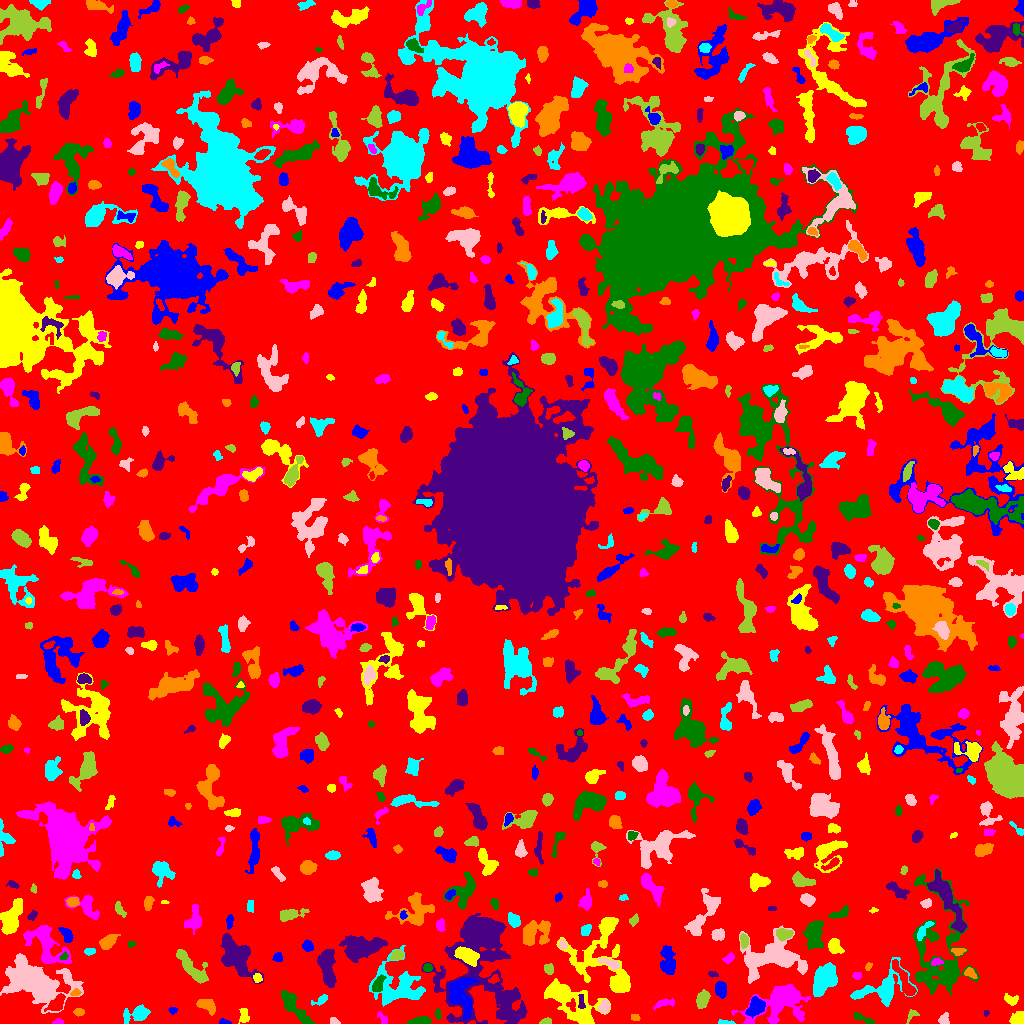

The data file committed next to this chart (first rows):
ID, X, Y, A, B, theta, total_flux, mu_max, mu_median, mu_mean, R_fwhm, R_e, R10, R90, x_start, x_end, y_start, y_end, area, greylevel
0, 516, 514.2, 303.5, 297.1, -1.448, 1102542, 11.0, 1.0, 1.452, 37.87, 220, 82.82, 365.4, 0, 1023, 0, 1023, 759364, 1.452
1, 224.3, 1.222, 2.524, 1.153, -0.1353, 117.0, 6.0, 2.0, 2.089, 2.585, 2.034, 0.7979, 3.241, 219, 231, 0, 5, 56, 7.089
2, 570.2, 22.36, 16.02, 6.977, -0.6342, 5769, 15.0, 4.0, 5.24, 7.756, 10.14, 3.568, 16.51, 544, 610, 0, 45, 1101, 7.24
3, 57.82, 1.405, 2.47, 1.275, 0.1291, 163.0, 7.0, 3.0, 3.019, 2.523, 2.111, 0.7979, 3.385, 52, 63, 0, 5, 54, 7.019
4, 421.7, 2.5, 4.629, 1.783, 0.05576, 522.0, 8.0, 3.0, 3.457, 4.787, 3.568, 1.493, 5.499, 407, 431, 0, 7, 151, 7.457
5, 480.4, 79.6, 23.91, 13.57, 1.486, 23776, 47.0, 3.0, 7.2, 9.934, 11.06, 4.146, 24.66, 421, 527, 0, 110, 3302, 10.2
6, 635, 5.699, 2.25, 1.624, -0.2808, 183.0, 6.0, 2.5, 3.05, 3.09, 2.394, 0.9772, 3.785, 631, 640, 3, 9, 60, 6.05
7, 725.9, 0.8455, 3.845, 0.8726, -0.05473, 110.0, 5.0, 2.0, 1.719, 2.394, 2.185, 0.7979, 3.523, 718, 735, 0, 4, 64, 6.719
8, 334.3, 1.828, 2.268, 1.515, -0.3841, 116.0, 5.0, 2.0, 1.902, 2.523, 2.185, 0.7979, 3.523, 330, 340, 0, 6, 61, 5.902
9, 546.1, 2.305, 3.108, 1.42, 0.1897, 105.0, 3.0, 1.5, 1.544, 3.29, 2.646, 0.9772, 4.068, 539, 551, 0, 6, 68, 5.544
10, 678.7, 2.302, 2.613, 1.775, -0.03783, 248.0, 7.0, 3.0, 2.918, 3.29, 2.646, 0.9772, 4.184, 673, 684, 0, 7, 85, 6.918
11, 755.5, 16.48, 4.686, 3.547, 0.8701, 1315, 11.0, 4.0, 4.747, 5.642, 5.078, 1.954, 8.038, 745, 765, 5, 27, 277, 10.75
12, 1018, 4.857, 3.665, 3.151, 0.5241, 474.0, 6.0, 3.0, 2.926, 5.698, 4.068, 1.693, 6.155, 1009, 1023, 0, 12, 162, 6.926
13, 382.5, 4.842, 3.578, 1.656, -1.075, 114.0, 3.0, 1.0, 1.31, 3.385, 2.764, 0.9772, 4.334, 377, 387, 0, 12, 87, 6.31
14, 863.8, 4.462, 6.338, 1.314, -0.4016, 173.0, 3.0, 1.0, 1.362, 4.297, 3.432, 1.262, 5.202, 853, 874, 0, 11, 127, 5.362
15, 985.8, 10.55, 1.383, 1.347, 1.131, 51.0, 3.0, 2.0, 1.545, 2.326, 1.784, 0.5642, 2.706, 984, 989, 7, 13, 33, 5.545
16, 78.74, 11.48, 2.359, 1.905, -0.02768, 213.0, 6.0, 3.0, 2.731, 3.656, 2.646, 0.9772, 4.184, 73, 84, 7, 15, 78, 7.731
17, 136.6, 9.46, 7.228, 3.637, 0.2701, 1252, 8.0, 4.0, 4.118, 7.695, 5.809, 2.257, 8.722, 123, 150, 0, 19, 304, 6.118
18, 944, 4.269, 2.813, 2.445, 1.233, 364.0, 7.0, 3.0, 3.5, 3.989, 3.29, 1.262, 5.015, 938, 949, 0, 11, 104, 6.5
19, 912.1, 8.483, 3.792, 2.225, 0.7529, 238.0, 5.0, 3.0, 2.736, 3.742, 3.09, 1.128, 4.787, 906, 919, 0, 14, 87, 5.736
20, 56.25, 19.67, 4.888, 2.743, 0.7549, 1049, 12.0, 4.0, 4.704, 5.015, 4.478, 1.693, 7.092, 44, 65, 12, 30, 223, 10.7
21, 172.6, 13.23, 2.138, 1.547, -0.02836, 137.0, 5.0, 2.0, 2.491, 2.932, 2.185, 0.7979, 3.432, 168, 177, 9, 16, 55, 5.491
22, 243.8, 7.34, 3.961, 2.117, -1.559, 156.0, 3.0, 1.0, 1.219, 3.827, 3.29, 1.262, 5.232, 238, 249, 0, 15, 128, 6.219
23, 664.1, 20.21, 5.815, 1.937, 0.2137, 351.0, 5.0, 2.0, 2.525, 4.618, 3.989, 1.596, 5.944, 653, 674, 14, 25, 139, 5.525
24, 437.7, 9.455, 2.724, 1.342, -1.515, 121.0, 4.0, 2.0, 1.984, 3.523, 2.394, 0.9772, 3.785, 435, 441, 4, 15, 61, 5.984
25, 581.3, 20.98, 4.313, 1.582, -1.526, 188.0, 4.0, 2.0, 2.186, 4.37, 2.932, 1.128, 4.549, 578, 585, 15, 29, 86, 12.19
26, 206.1, 18.77, 4.724, 2.761, -0.4645, 925.0, 11.0, 3.0, 4.384, 4.754, 4.26, 1.693, 6.979, 196, 215, 8, 24, 211, 7.384
27, 321.3, 23.66, 4.471, 1.849, 0.5491, 158.0, 3.0, 1.0, 1.491, 3.827, 3.09, 1.262, 4.983, 311, 327, 18, 29, 106, 5.491
28, 604.5, 16.45, 3.178, 2.298, 1.3, 485.0, 10.0, 3.0, 3.54, 3.827, 3.338, 1.262, 5.323, 597, 610, 10, 24, 137, 8.54
29, 702.7, 24.85, 4.128, 2.61, 1.2, 676.0, 8.0, 3.0, 3.314, 5.382, 4.146, 1.596, 6.555, 696, 710, 15, 34, 204, 7.314
30, 353.8, 17.79, 3.397, 2.549, 1.53, 584.0, 8.0, 4.0, 3.946, 5.015, 3.785, 1.493, 5.917, 348, 359, 9, 25, 148, 6.946
31, 720.8, 33.78, 3.754, 2.505, -1.441, 742.0, 10.0, 4.0, 4.216, 4.886, 3.949, 1.493, 6.232, 715, 726, 25, 42, 176, 8.216
32, 1011, 23.65, 3.633, 2.24, -0.3238, 215.0, 4.0, 2.0, 1.734, 4.583, 3.385, 1.262, 5.441, 1004, 1018, 18, 30, 124, 5.734
33, 781, 21.79, 14.66, 8.218, 0.4021, 5620, 16.0, 4.0, 4.779, 8.234, 9.591, 3.432, 16.56, 731, 810, 0, 39, 1176, 7.779
34, 293.5, 16.77, 11.37, 3.185, -0.8595, 1024, 6.0, 2.0, 2.404, 7.695, 6.604, 2.326, 10.11, 281, 314, 0, 33, 426, 5.404
35, 507.7, 16.98, 8.599, 5.41, -1.208, 2334, 12.0, 5.0, 5.052, 7.569, 6.817, 2.585, 10.69, 496, 525, 0, 31, 462, 10.05
36, 75.04, 30.23, 2.396, 1.661, 0.2881, 134.0, 5.0, 2.0, 2.094, 2.585, 2.326, 0.7979, 3.827, 70, 81, 28, 35, 64, 8.094
37, 882.5, 34.34, 14, 7.444, 0.3349, 2147, 10.0, 2.0, 2.803, 6.457, 7.858, 2.821, 13.06, 850, 917, 17, 66, 766, 6.803
38, 36.28, 41.21, 15.97, 8.905, -0.4164, 10041, 17.0, 4.0, 5.133, 10.67, 11.63, 4.442, 20.6, 0, 83, 10, 70, 1956, 8.133
39, 192.4, 54.97, 10.98, 3.727, -0.8143, 1571, 8.0, 3.0, 3.423, 7.838, 6.58, 2.585, 10.52, 176, 208, 40, 74, 459, 6.423
40, 493.9, 44.2, 2.478, 1.8, 0.5108, 186.0, 6.0, 2.0, 2.385, 3.141, 2.585, 0.9772, 4.26, 488, 499, 40, 49, 78, 9.385
41, 460.1, 28.49, 9.607, 5.485, -1.29, 2749, 13.0, 4.0, 4.391, 6.232, 7.421, 2.764, 11.98, 449, 478, 4, 46, 626, 11.39
42, 257, 45.52, 2.277, 1.856, -1.512, 151.0, 5.0, 2.0, 1.987, 3.038, 2.523, 0.9772, 3.868, 253, 262, 41, 50, 76, 7.987
43, 857.3, 47.28, 1.735, 1.659, -0.9164, 101.0, 5.0, 1.0, 1.554, 2.257, 2.034, 0.7979, 3.478, 852, 861, 44, 51, 65, 6.554
44, 377.6, 38.71, 4.891, 2.166, 1.161, 373.0, 5.0, 2.0, 2.288, 4.983, 4.068, 1.596, 6.024, 372, 386, 32, 49, 163, 9.288
45, 712.9, 49.19, 2.675, 1.362, -0.2306, 90.0, 3.0, 1.5, 1.607, 2.985, 2.394, 0.7979, 3.742, 708, 718, 46, 52, 56, 6.607
46, 970.1, 50.17, 3.127, 2.239, -0.5579, 201.0, 4.0, 2.0, 1.951, 4.514, 3.192, 1.262, 5.046, 964, 977, 45, 56, 103, 6.951
47, 824.9, 44.57, 8.115, 5.119, 1.023, 2586, 10.0, 4.0, 4.332, 9.305, 7.919, 3.038, 11.98, 813, 837, 27, 61, 597, 9.332
48, 772, 65.69, 15.53, 8.064, 0.008955, 5685, 16.0, 3.0, 4.129, 7.919, 10.16, 3.656, 17.59, 739, 807, 40, 98, 1377, 7.129
49, 548.5, 54.79, 2.535, 2.235, -1.364, 366.0, 8.0, 3.0, 3.773, 3.909, 3.038, 1.128, 4.754, 544, 553, 49, 60, 97, 7.773
50, 904.7, 41.47, 11.7, 2.373, -1.089, 1096, 12.0, 3.0, 3.311, 3.785, 5.14, 1.693, 8.667, 892, 916, 28, 64, 331, 9.311
51, 668.2, 62.92, 7.464, 3.251, -1.456, 1359, 8.0, 3.5, 3.775, 7.569, 6.024, 2.394, 9.407, 660, 675, 49, 78, 360, 6.775
52, 602.2, 57.57, 22.12, 13.1, -0.6858, 4762, 10.0, 3.0, 3.554, 9.167, 12.1, 4.334, 18.67, 556, 630, 31, 106, 1340, 5.554
53, 936.8, 61.49, 2.558, 1.545, 0.07201, 215.0, 8.0, 2.0, 2.792, 2.706, 2.394, 0.7979, 4.029, 931, 943, 58, 65, 77, 9.792
54, 427.6, 55.99, 2.188, 1.97, 0.02823, 178.0, 5.0, 3.0, 2.405, 3.656, 2.764, 0.9772, 4.029, 423, 432, 52, 60, 74, 7.405
55, 326.4, 58.38, 9.201, 3.64, -1.44, 2575, 13.0, 5.0, 5.119, 6.676, 6.699, 2.585, 10.79, 317, 336, 36, 74, 503, 8.119
56, 868.3, 56.86, 2.057, 1.436, 1, 84.0, 3.0, 2.0, 1.68, 3.038, 2.185, 0.7979, 3.385, 865, 872, 53, 61, 50, 6.68
57, 398.3, 37.02, 13.74, 10.7, -0.3546, 4162, 9.0, 4.0, 3.861, 10.39, 10.73, 4.26, 16.59, 369, 425, 17, 78, 1078, 5.861
58, 610, 60.14, 5.698, 1.897, -0.3958, 499.0, 6.0, 3.0, 3.219, 5.836, 3.989, 1.596, 5.971, 597, 619, 54, 65, 155, 9.219
59, 396.9, 67.83, 2.976, 2.381, 0.2134, 328.0, 6.0, 3.0, 2.733, 4.652, 3.385, 1.262, 5.232, 390, 403, 64, 74, 120, 7.733
... 742 more rows
